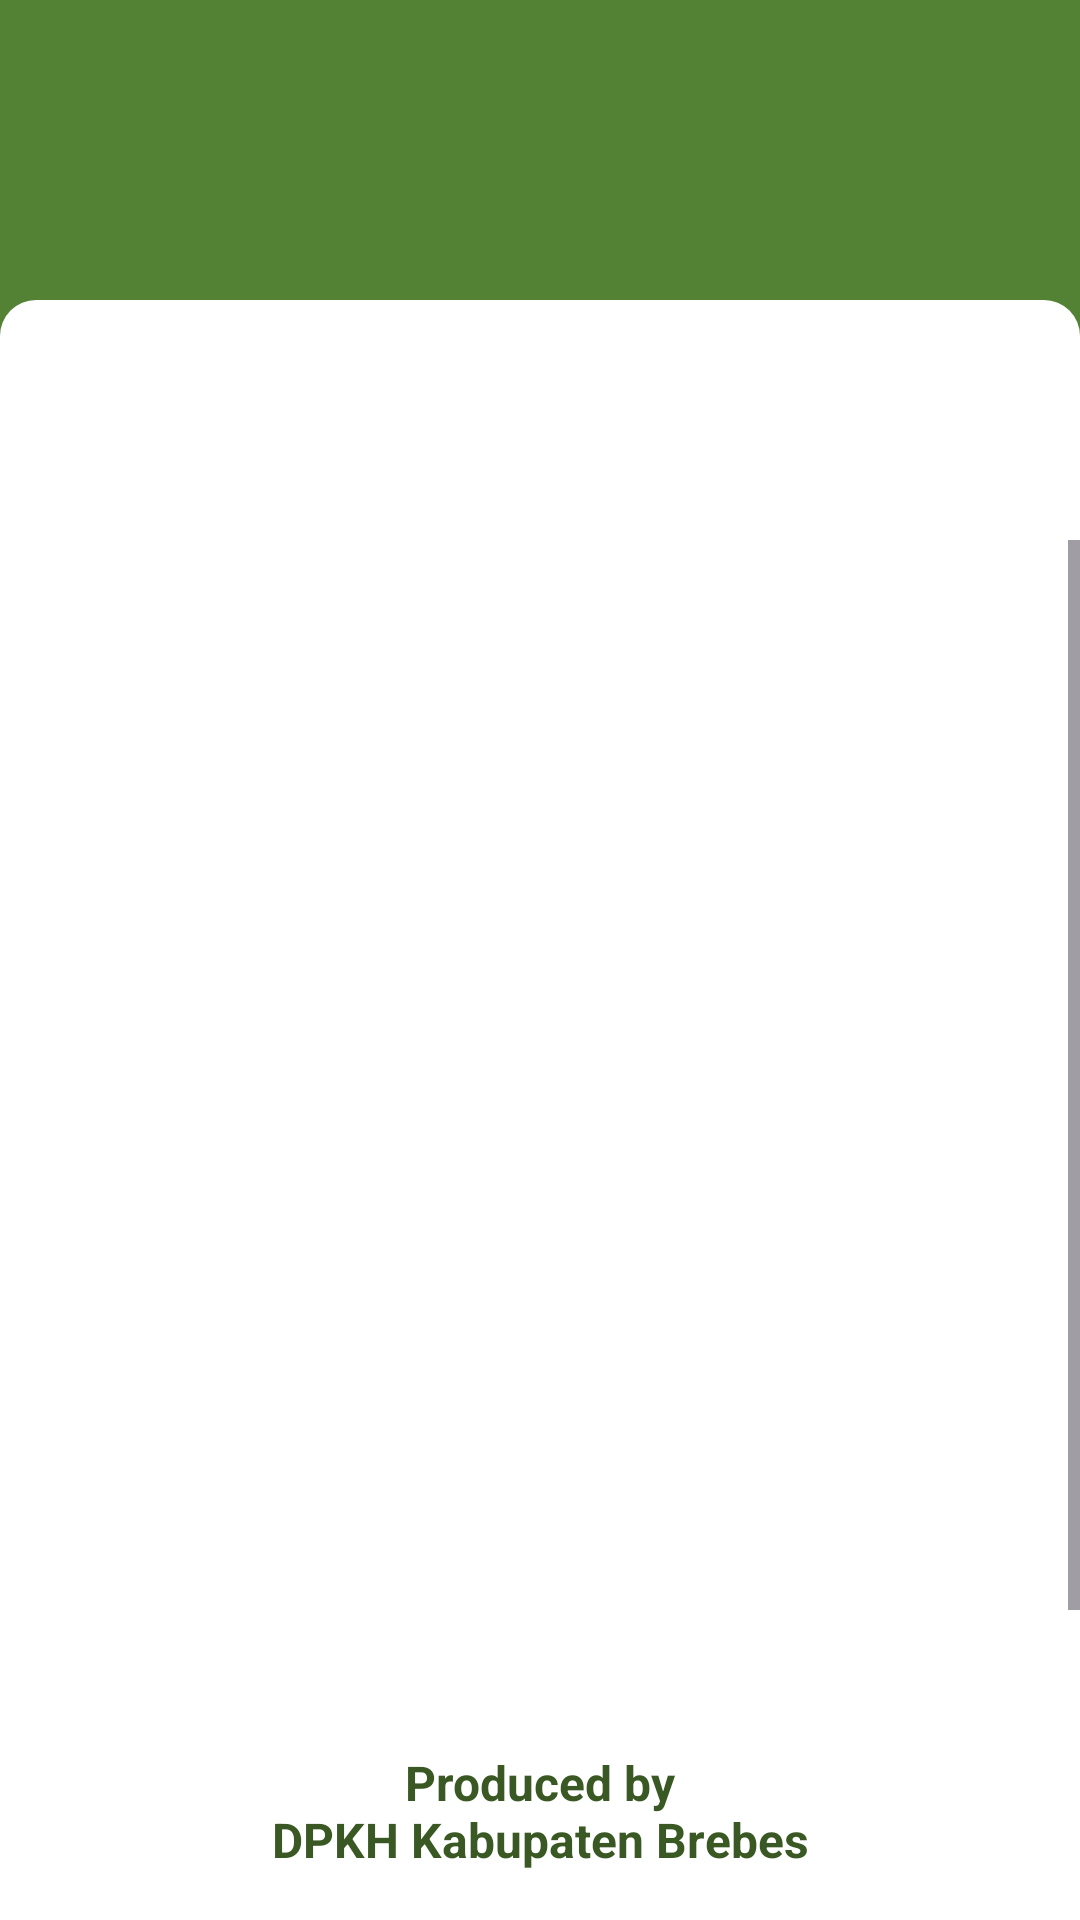

This screen was rendered from an Android layout file. Write that file and the resources it references.
<!-- AndroidManifest.xml: application theme Theme.NdoroKojo -->
<!-- res/layout/fragment_register.xml -->
<?xml version="1.0" encoding="utf-8"?>
<androidx.constraintlayout.widget.ConstraintLayout xmlns:android="http://schemas.android.com/apk/res/android"
    xmlns:app="http://schemas.android.com/apk/res-auto"
    xmlns:tools="http://schemas.android.com/tools"
    android:layout_width="match_parent"
    android:layout_height="match_parent"
    android:background="@color/green"
    tools:context=".ui.auth.register.RegisterFragment">

    <androidx.constraintlayout.widget.ConstraintLayout
        android:id="@+id/layout_content"
        android:layout_width="match_parent"
        android:layout_height="match_parent"
        android:layout_marginTop="100dp"
        android:background="@drawable/background_rounded_top_white">

        <ScrollView
            android:layout_width="match_parent"
            android:layout_height="0dp"
            android:paddingTop="80dp"
            app:layout_constraintBottom_toTopOf="@id/tv_producer"
            app:layout_constraintTop_toTopOf="parent">

            <LinearLayout
                android:layout_width="match_parent"
                android:layout_height="0dp"
                android:layout_marginTop="8dp"
                android:orientation="vertical"
                android:paddingHorizontal="20dp">

                <TextView
                    android:id="@+id/tv_title"
                    android:layout_width="match_parent"
                    android:layout_height="wrap_content"
                    android:gravity="center"
                    android:text="@string/register"
                    android:textColor="@color/darkGreen"
                    android:textSize="32sp"
                    tools:alpha="100"
                    android:alpha="0"
                    android:textStyle="bold" />

                <com.google.android.material.textfield.TextInputLayout
                    android:id="@+id/ed_username_layout"
                    style="@style/ThemeOverlay.Material3.TextInputEditText.FilledBox.Dense"
                    android:layout_width="match_parent"
                    android:layout_height="wrap_content"
                    android:layout_marginTop="12dp"
                    tools:alpha="100"
                    android:alpha="0"
                    app:boxBackgroundColor="@color/white"
                    app:boxStrokeColor="@color/gray">

                    <com.google.android.material.textfield.TextInputEditText
                        android:id="@+id/ed_username"
                        android:layout_width="match_parent"
                        android:layout_height="wrap_content"
                        android:hint="@string/username"
                        android:inputType="text" />

                </com.google.android.material.textfield.TextInputLayout>

                <com.google.android.material.textfield.TextInputLayout
                    android:id="@+id/ed_name_layout"
                    style="@style/ThemeOverlay.Material3.TextInputEditText.FilledBox.Dense"
                    android:layout_width="match_parent"
                    tools:alpha="100"
                    android:alpha="0"
                    android:layout_height="wrap_content"
                    app:boxBackgroundColor="@color/white"
                    app:boxStrokeColor="@color/gray">

                    <com.google.android.material.textfield.TextInputEditText
                        android:id="@+id/ed_name"
                        android:layout_width="match_parent"
                        android:layout_height="wrap_content"
                        android:hint="@string/nama"
                        android:inputType="text" />

                </com.google.android.material.textfield.TextInputLayout>

                <com.google.android.material.textfield.TextInputLayout
                    android:id="@+id/ed_email_layout"
                    style="@style/ThemeOverlay.Material3.TextInputEditText.FilledBox.Dense"
                    android:layout_width="match_parent"
                    android:layout_height="wrap_content"
                    tools:alpha="100"
                    android:alpha="0"
                    app:boxBackgroundColor="@color/white"
                    app:boxStrokeColor="@color/gray">

                    <com.google.android.material.textfield.TextInputEditText
                        android:id="@+id/ed_email"
                        android:layout_width="match_parent"
                        android:layout_height="wrap_content"
                        android:hint="@string/email"
                        android:inputType="textEmailAddress" />

                </com.google.android.material.textfield.TextInputLayout>

                <com.google.android.material.textfield.TextInputLayout
                    android:id="@+id/ed_password_layout"
                    style="@style/ThemeOverlay.Material3.TextInputEditText.FilledBox.Dense"
                    android:layout_width="match_parent"
                    android:layout_height="wrap_content"
                    tools:alpha="100"
                    android:alpha="0"
                    app:boxBackgroundColor="@color/white"
                    app:boxStrokeColor="@color/gray"
                    app:passwordToggleEnabled="true">

                    <com.google.android.material.textfield.TextInputEditText
                        android:id="@+id/ed_password"
                        android:layout_width="match_parent"
                        android:layout_height="wrap_content"
                        android:hint="@string/password"
                        android:inputType="textPassword" />

                </com.google.android.material.textfield.TextInputLayout>

                <com.google.android.material.button.MaterialButton
                    android:id="@+id/btn_register"
                    android:layout_width="match_parent"
                    android:layout_height="wrap_content"
                    android:layout_marginTop="16dp"
                    android:backgroundTint="@color/darkGreen"
                    android:text="@string/register"
                    tools:alpha="100"
                    android:alpha="0"
                    android:textAllCaps="false"
                    app:cornerRadius="18dp" />

                <ProgressBar
                    android:id="@+id/progressbar"
                    android:layout_width="match_parent"
                    android:layout_height="wrap_content"
                    android:layout_marginTop="16dp"
                    android:visibility="gone" />

                <LinearLayout
                    android:id="@+id/layout_text"
                    android:layout_width="match_parent"
                    android:layout_height="wrap_content"
                    android:layout_marginTop="16dp"
                    tools:alpha="100"
                    android:alpha="0"
                    android:gravity="center"
                    android:orientation="horizontal">

                    <TextView
                        android:layout_width="wrap_content"
                        android:layout_height="wrap_content"
                        android:gravity="center"
                        android:text="Sudah memiliki Akun?"
                        android:textSize="18sp" />

                    <TextView
                        android:id="@+id/btn_login"
                        android:layout_width="wrap_content"
                        android:layout_height="wrap_content"
                        android:gravity="center"
                        android:padding="8dp"
                        android:text="@string/login"
                        android:textColor="@android:color/holo_blue_dark"
                        android:textSize="18sp" />

                </LinearLayout>

            </LinearLayout>


        </ScrollView>


        <TextView
            android:id="@+id/tv_producer"
            android:layout_width="match_parent"
            android:layout_height="wrap_content"
            android:gravity="center"
            android:padding="16dp"
            android:text="@string/producer"
            android:textColor="@color/darkGreen"
            android:textSize="16sp"
            android:textStyle="bold"
            app:layout_constraintBottom_toBottomOf="parent" />

    </androidx.constraintlayout.widget.ConstraintLayout>

    <ImageView
        android:id="@+id/iv_logo"
        android:layout_width="match_parent"
        android:layout_height="160dp"
        android:layout_marginTop="16dp"
        android:src="@drawable/ndorokojo_logo"
        app:layout_constraintBottom_toTopOf="@id/layout_content"
        app:layout_constraintTop_toTopOf="@id/layout_content" />

</androidx.constraintlayout.widget.ConstraintLayout>
<!-- resources referenced by this layout -->
<resources>
  <color name="darkGreen">#395824</color>
  <color name="gray">#d0cece</color>
  <color name="green">#548235</color>
  <color name="white">#FFFFFFFF</color>
  <!-- drawable background_rounded_top_white (drawable) -->
  <?xml version="1.0" encoding="utf-8"?>
  <shape xmlns:android="http://schemas.android.com/apk/res/android"
      android:shape="rectangle">
      <solid android:color="@color/white" />
      <corners
          android:topRightRadius="12dp"
          android:topLeftRadius="12dp" />
  </shape>
  <string name="email">Email</string>
  <string name="login">Login</string>
  <string name="nama">Nama</string>
  <string name="password">Password</string>
  <string name="producer">Produced by\nDPKH Kabupaten Brebes</string>
  <string name="register">Register</string>
  <string name="username">Username</string>
  <style name="Theme.NdoroKojo" parent="Base.Theme.NdoroKojo" />
  <style name="Base.Theme.NdoroKojo" parent="Theme.Material3.Light.NoActionBar">
          
          
      </style>
</resources>
